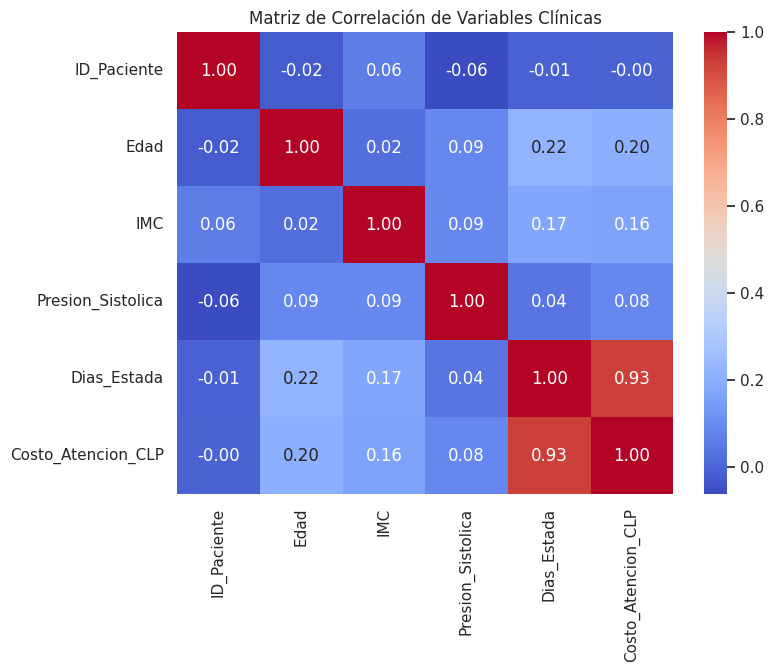
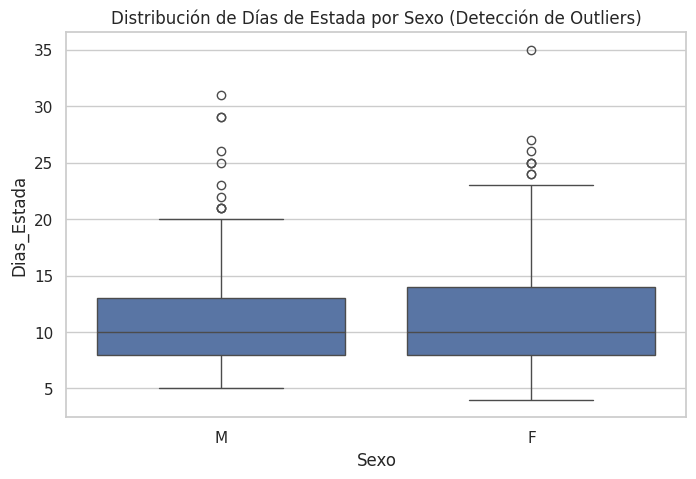

Reproduce these figures in Python, in order. (Note: this script raises an exception after producing the figures.)
import pandas as pd
import numpy as np
import matplotlib.pyplot as plt
import seaborn as sns

# Configuración visual
sns.set_theme(style="whitegrid")
plt.rcParams['figure.figsize'] = (10, 6)

# ---------------------------------------------------------
# NO MODIFICAR ESTA SECCIÓN - GENERACIÓN DE DATOS SUCIOS
# ---------------------------------------------------------
np.random.seed(123)
n_pacientes = 500

datos = {
    'ID_Paciente': range(1, n_pacientes + 1),
    'Edad': np.random.normal(55, 18, n_pacientes),
    'Sexo': np.random.choice(['F', 'M'], n_pacientes, p=[0.52, 0.48]),
    'IMC': np.random.normal(28, 6, n_pacientes),
    'Presion_Sistolica': np.random.normal(130, 20, n_pacientes),
    'Dias_Estada': np.random.exponential(scale=5, size=n_pacientes),
    'Costo_Atencion_CLP': np.random.normal(500000, 150000, n_pacientes)
}

df_hospital = pd.DataFrame(datos)

# Introduciendo 'suciedad' y lógica de negocio
# Las edades negativas las pasamos a NaN (esto convierte la columna a float automáticamente)
df_hospital.loc[df_hospital['Edad'] < 0, 'Edad'] = np.nan 

# Mayor IMC y Edad = Más días de estada (simulación GRD)
df_hospital['Dias_Estada'] = np.ceil(df_hospital['Dias_Estada'])
df_hospital['Dias_Estada'] = df_hospital['Dias_Estada'] + (df_hospital['Edad']/20) + (df_hospital['IMC']/10)
df_hospital['Dias_Estada'] = np.ceil(df_hospital['Dias_Estada']) # Se deja como float por los NaN

# Costo = Costo base + (dias de estada * 80.000)
df_hospital['Costo_Atencion_CLP'] = df_hospital['Costo_Atencion_CLP'] + (df_hospital['Dias_Estada'] * 80000)

# Introduciendo valores nulos (NaN) aleatorios en IMC y Presion
idx_nulos_imc = np.random.choice(df_hospital.index, size=25, replace=False)
df_hospital.loc[idx_nulos_imc, 'IMC'] = np.nan

idx_nulos_presion = np.random.choice(df_hospital.index, size=40, replace=False)
df_hospital.loc[idx_nulos_presion, 'Presion_Sistolica'] = np.nan
# ---------------------------------------------------------

print("Datos cargados con éxito.")
df_hospital.head()

# Paso 1: Conteo de nulos usando isnull() y sum()
print("Nulos antes de la limpieza:")
print(df_hospital.isnull().sum())


# Paso 2: Eliminar filas con nulos específicos en 'Edad' o 'IMC'
# dropna() con subset permite elegir qué columnas mirar para borrar la fila completa.
df_hospital = df_hospital.dropna(subset=['Edad', 'IMC'])

# Paso 3: Imputar nulos en 'Presion_Sistolica' con la mediana
# Primero calculamos la mediana excluyendo los nulos existentes
mediana_presion = df_hospital['Presion_Sistolica'].median()
# Luego rellenamos con fillna()
df_hospital['Presion_Sistolica'] = df_hospital['Presion_Sistolica'].fillna(mediana_presion)

# Paso 4: Comprobación
print("\nNulos después de la limpieza:")
print(df_hospital.isnull().sum())

# Paso 1: Creación de categorías con pd.cut
# Los bins definen los límites (0 a 39, de 39 a 59, etc.)
bins_edad = [0, 39, 59, 120]
etiquetas_edad = ['Joven', 'Adulto', 'Adulto Mayor']
df_hospital['Categoria_Edad'] = pd.cut(df_hospital['Edad'], bins=bins_edad, labels=etiquetas_edad)

# Paso 2: Agrupación y cálculo de promedios
# Agrupamos por la nueva categoría y calculamos la media de las columnas solicitadas
resumen_costos = df_hospital.groupby('Categoria_Edad')[['Dias_Estada', 'Costo_Atencion_CLP']].mean()
print(resumen_costos)

# Respuesta 3: Como se observa en el resultado del groupby,
# el grupo 'Adulto Mayor' representa el mayor costo promedio de atención,
# lo cual es consistente con un mayor promedio de días de estada.

# Paso 1: Calcular la matriz de correlación.
# Es importante usar numeric_only=True porque tenemos columnas categóricas (Sexo, Categoria_Edad)
matriz_correlacion = df_hospital.corr(numeric_only=True)

# Paso 2: Visualizar con un mapa de calor
plt.figure(figsize=(8, 6))
sns.heatmap(matriz_correlacion, annot=True, cmap='coolwarm', fmt=".2f")
plt.title('Matriz de Correlación de Variables Clínicas')
plt.show()

# Respuesta 3: 
# Al observar la fila o columna de 'Dias_Estada', la variable clínica 
# con la correlación positiva más fuerte es la 'Edad' (el color es más rojo/cálido 
# y el número positivo es más cercano a 1 comparado con IMC o Presión).

# Paso 1: Crear el Boxplot para detectar outliers visualmente
plt.figure(figsize=(8, 5))
sns.boxplot(data=df_hospital, x='Sexo', y='Dias_Estada')
plt.title('Distribución de Días de Estada por Sexo (Detección de Outliers)')
plt.show()

# Paso 2: Filtrar usando Pandas para ver el detalle de esos outliers
# Creamos una máscara booleana (condición) y la aplicamos al DataFrame
pacientes_atipicos = df_hospital[df_hospital['Dias_Estada'] > 25]

print(f"\nSe encontraron {len(pacientes_atipicos)} pacientes con más de 25 días de estada:")
display(pacientes_atipicos)
